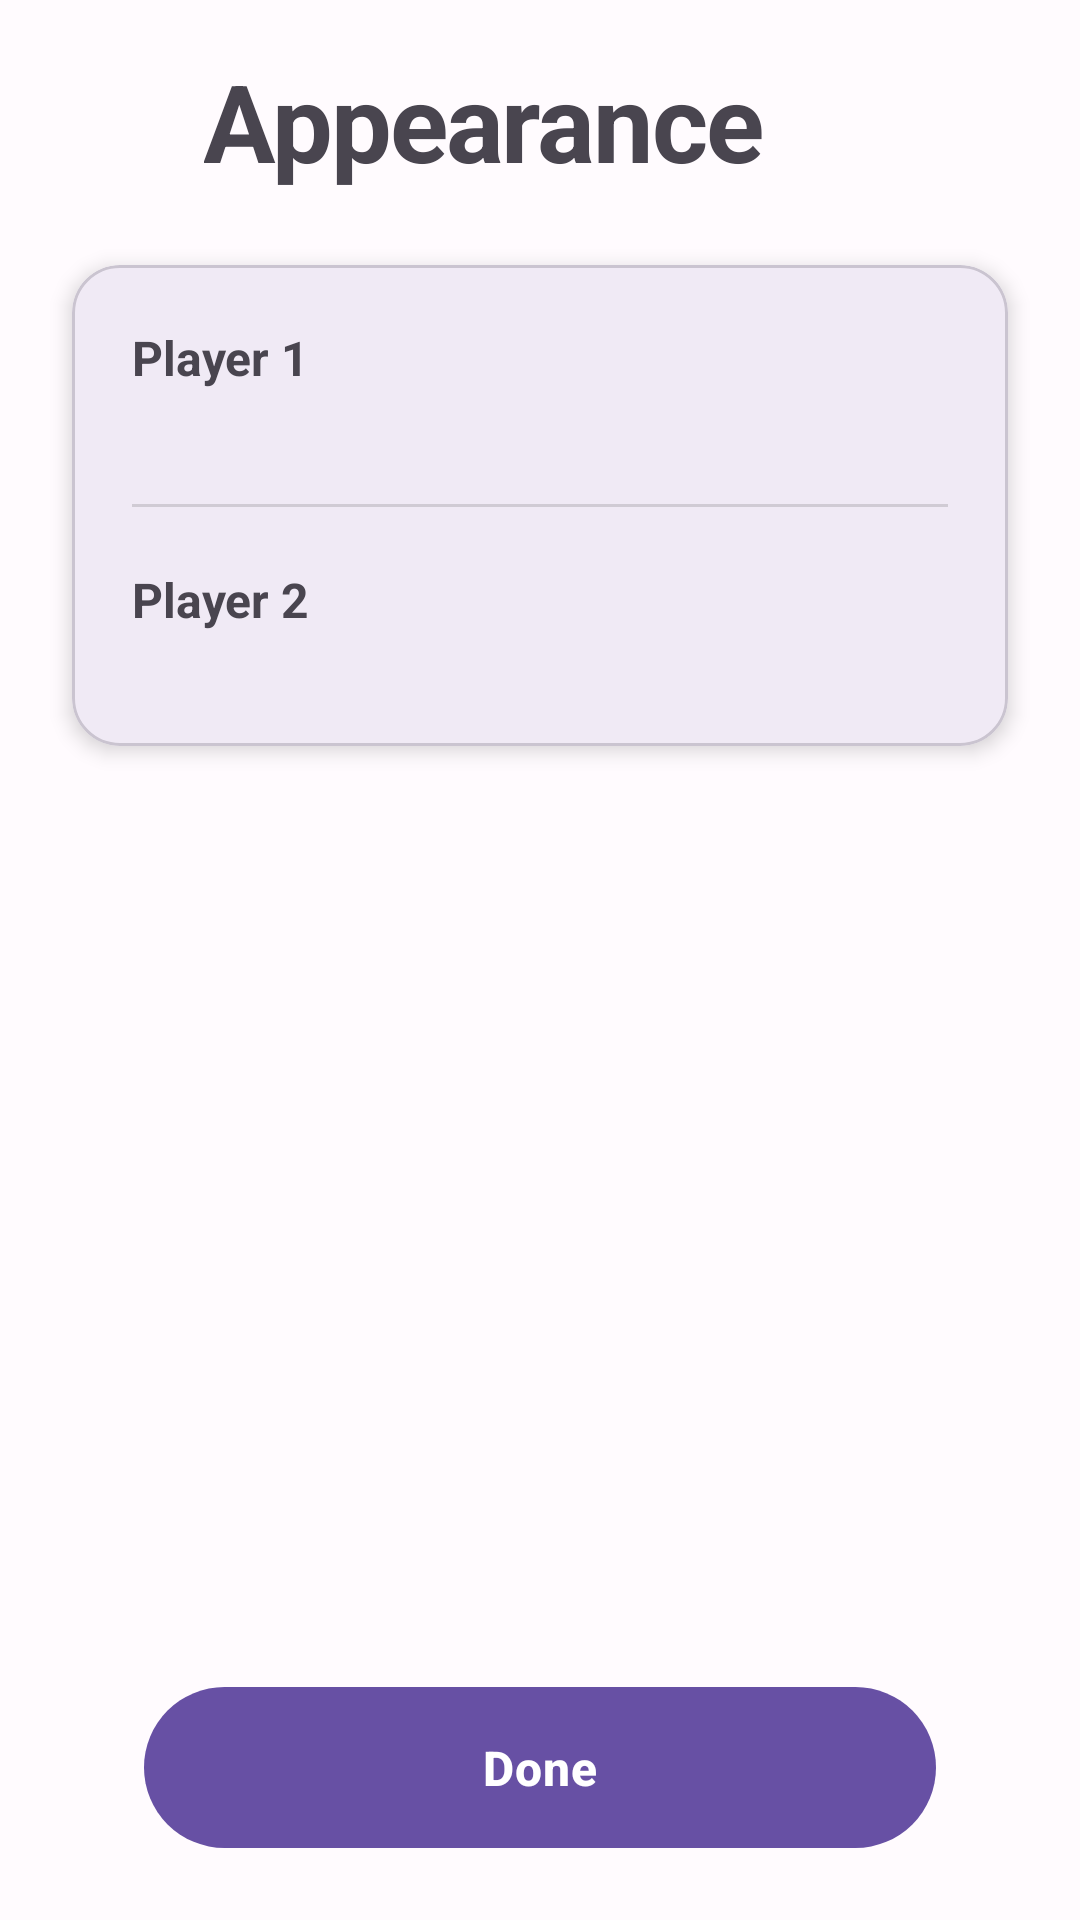

Layout XML and referenced resources for this Android screen:
<!-- AndroidManifest.xml: application theme Theme.ConnectX -->
<!-- res/layout/fragment_appearance.xml -->
<?xml version="1.0" encoding="utf-8"?>
<androidx.constraintlayout.widget.ConstraintLayout
    xmlns:android="http://schemas.android.com/apk/res/android"
    xmlns:app="http://schemas.android.com/apk/res-auto"
    android:layout_width="match_parent"
    android:layout_height="match_parent"
    android:fitsSystemWindows="true"
    android:padding="16dp">

    
    <com.google.android.material.button.MaterialButton
        android:id="@+id/btnBack"
        style="@style/Widget.Material3.Button.TextButton"
        android:layout_width="44dp"
        android:layout_height="44dp"
        android:insetTop="0dp"
        android:insetBottom="0dp"
        android:minWidth="0dp"
        android:minHeight="0dp"
        android:padding="0dp"
        app:icon="@drawable/ic_arrow_back"
        app:iconGravity="textStart"
        app:iconPadding="0dp"
        app:iconSize="24dp"
        app:iconTint="?attr/colorOnSurface"
        app:layout_constraintBottom_toBottomOf="@id/tvTitle"
        app:layout_constraintStart_toStartOf="parent"
        app:layout_constraintTop_toTopOf="@id/tvTitle" />

    <TextView
        android:id="@+id/tvTitle"
        style="@style/TextAppearance.ConnectX.Title"
        android:layout_width="wrap_content"
        android:layout_height="wrap_content"
        android:layout_marginStart="8dp"
        android:layout_marginTop="8dp"
        android:text="@string/title_appearance"
        app:layout_constraintBottom_toBottomOf="@id/btnBack"
        app:layout_constraintStart_toEndOf="@id/btnBack"
        app:layout_constraintTop_toTopOf="@id/btnBack" />

    <com.google.android.material.card.MaterialCardView
        android:id="@+id/cardAppearance"
        android:layout_width="0dp"
        android:layout_height="wrap_content"
        android:layout_marginTop="24dp"
        android:layout_marginHorizontal="8dp"
        app:cardCornerRadius="16dp"
        app:cardElevation="4dp"
        app:layout_constraintEnd_toEndOf="parent"
        app:layout_constraintStart_toStartOf="parent"
        app:layout_constraintTop_toBottomOf="@id/tvTitle">

        <LinearLayout
            android:layout_width="match_parent"
            android:layout_height="wrap_content"
            android:orientation="vertical"
            android:padding="20dp">

            
            <TextView
                android:id="@+id/tvP1Label"
                android:layout_width="match_parent"
                android:layout_height="wrap_content"
                android:text="@string/player1_name"
                android:textSize="16sp"
                android:textStyle="bold" />

            <LinearLayout
                android:id="@+id/iconBlockP1"
                android:layout_width="match_parent"
                android:layout_height="wrap_content"
                android:layout_marginTop="8dp"
                android:gravity="center_vertical"
                android:orientation="vertical" />

            <LinearLayout
                android:id="@+id/colorBlockP1"
                android:layout_width="match_parent"
                android:layout_height="wrap_content"
                android:layout_marginTop="10dp"
                android:gravity="center_vertical"
                android:orientation="vertical" />

            <View
                android:layout_width="match_parent"
                android:layout_height="1dp"
                android:layout_marginVertical="20dp"
                android:background="#22000000" />

            
            <TextView
                android:id="@+id/tvP2Label"
                android:layout_width="match_parent"
                android:layout_height="wrap_content"
                android:text="@string/player2_name"
                android:textSize="16sp"
                android:textStyle="bold" />

            <LinearLayout
                android:id="@+id/iconBlockP2"
                android:layout_width="match_parent"
                android:layout_height="wrap_content"
                android:layout_marginTop="8dp"
                android:gravity="center_vertical"
                android:orientation="vertical" />

            <LinearLayout
                android:id="@+id/colorBlockP2"
                android:layout_width="match_parent"
                android:layout_height="wrap_content"
                android:layout_marginTop="10dp"
                android:gravity="center_vertical"
                android:orientation="vertical" />
        </LinearLayout>
    </com.google.android.material.card.MaterialCardView>

    <com.google.android.material.button.MaterialButton
        android:id="@+id/btnDone"
        style="@style/Widget.ConnectX.Button.Primary"
        android:layout_width="0dp"
        android:layout_height="wrap_content"
        android:layout_marginTop="24dp"
        android:layout_marginHorizontal="32dp"
        android:layout_marginBottom="8dp"
        android:text="@string/btn_done"
        app:layout_constraintBottom_toBottomOf="parent"
        app:layout_constraintEnd_toEndOf="parent"
        app:layout_constraintStart_toStartOf="parent" />
</androidx.constraintlayout.widget.ConstraintLayout>
<!-- resources referenced by this layout -->
<resources>
  <string name="btn_done">Done</string>
  <string name="player1_name">Player 1</string>
  <string name="player2_name">Player 2</string>
  <string name="title_appearance">Appearance</string>
  <style name="TextAppearance.ConnectX.Title" parent="TextAppearance.Material3.DisplaySmall">
          <item name="android:textSize">36sp</item>
          <item name="android:textStyle">bold</item>
          <item name="android:letterSpacing">-0.02</item>
      </style>
  <style name="Widget.ConnectX.Button.Primary" parent="Widget.Material3.Button">
          <item name="cornerRadius">28dp</item>
          <item name="android:insetTop">0dp</item>
          <item name="android:insetBottom">0dp</item>
          <item name="android:paddingVertical">16dp</item>
          <item name="android:paddingHorizontal">32dp</item>
          <item name="android:textSize">16sp</item>
          <item name="android:textStyle">bold</item>
          <item name="android:letterSpacing">0.02</item>
      </style>
  <style name="Theme.ConnectX" parent="Theme.Material3.DayNight.NoActionBar">
          
          <item name="colorPrimary">@color/primary</item>
          <item name="colorPrimaryVariant">@color/primary_container</item>
          <item name="colorOnPrimary">@color/on_primary</item>
          
          <item name="colorSecondary">@color/secondary</item>
          <item name="colorSecondaryVariant">@color/secondary_container</item>
          <item name="colorOnSecondary">@color/on_secondary</item>
          
          <item name="colorTertiary">@color/tertiary</item>
          <item name="colorTertiaryContainer">@color/tertiary_container</item>
          <item name="colorOnTertiary">@color/on_tertiary</item>
          
          <item name="android:statusBarColor">@android:color/transparent</item>
          <item name="android:windowLightStatusBar">false</item>
          <item name="android:navigationBarColor">@android:color/transparent</item>
          <item name="android:windowLightNavigationBar">false</item>
          
          <item name="android:colorBackground">@color/background</item>
          <item name="colorSurface">@color/surface</item>
          
          <item name="shapeAppearanceCornerSmall">@style/ShapeAppearance.ConnectX.Small</item>
          <item name="shapeAppearanceCornerMedium">@style/ShapeAppearance.ConnectX.Medium</item>
          <item name="shapeAppearanceCornerLarge">@style/ShapeAppearance.ConnectX.Large</item>
          
          <item name="android:windowDrawsSystemBarBackgrounds">true</item>
          <item name="android:windowTranslucentStatus">false</item>
          <item name="android:windowTranslucentNavigation">false</item>
      </style>
  <color name="primary">#6750A4</color>
  <color name="primary_container">#EADDFF</color>
  <color name="on_primary">#FFFFFF</color>
  <color name="secondary">#625B71</color>
  <color name="secondary_container">#E8DEF8</color>
  <color name="on_secondary">#FFFFFF</color>
  <color name="tertiary">#7D5260</color>
  <color name="tertiary_container">#FFD8E4</color>
  <color name="on_tertiary">#FFFFFF</color>
  <color name="background">#FFFBFE</color>
  <color name="surface">#FFFBFE</color>
  <style name="ShapeAppearance.ConnectX.Small" parent="ShapeAppearance.Material3.SmallComponent">
          <item name="cornerFamily">rounded</item>
          <item name="cornerSize">12dp</item>
      </style>
  <style name="ShapeAppearance.ConnectX.Medium" parent="ShapeAppearance.Material3.MediumComponent">
          <item name="cornerFamily">rounded</item>
          <item name="cornerSize">16dp</item>
      </style>
  <style name="ShapeAppearance.ConnectX.Large" parent="ShapeAppearance.Material3.LargeComponent">
          <item name="cornerFamily">rounded</item>
          <item name="cornerSize">28dp</item>
      </style>
</resources>
